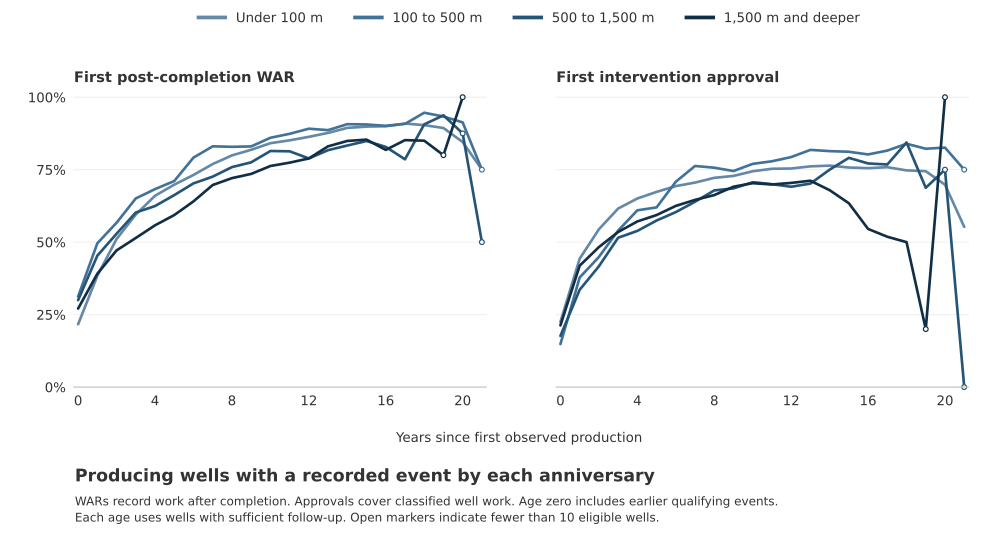

Values plotted in this chart, from the file beside it:
band, measure, age_year, eligible_wells, completion_observed_wells, event_wells, pre_origin_event_wells, share, share_among_completion_observed
<100 m, Post-completion WAR, 0, 1075, 1016, 233, 158, 0.2167, 0.2293
100–<500 m, Post-completion WAR, 0, 128, 125, 40, 21, 0.3125, 0.32
500–<1,500 m, Post-completion WAR, 0, 300, 286, 90, 53, 0.3, 0.3147
≥1,500 m, Post-completion WAR, 0, 310, 298, 84, 65, 0.271, 0.2819
All, Post-completion WAR, 0, 1813, 1725, 447, 297, 0.2466, 0.2591
<100 m, Post-completion WAR, 1, 1073, 1018, 412, 158, 0.384, 0.4047
100–<500 m, Post-completion WAR, 1, 127, 124, 63, 21, 0.4961, 0.5081
500–<1,500 m, Post-completion WAR, 1, 289, 282, 131, 52, 0.4533, 0.4645
≥1,500 m, Post-completion WAR, 1, 289, 285, 113, 61, 0.391, 0.3965
All, Post-completion WAR, 1, 1778, 1709, 719, 292, 0.4044, 0.4207
<100 m, Post-completion WAR, 2, 1071, 1017, 547, 158, 0.5107, 0.5379
100–<500 m, Post-completion WAR, 2, 127, 124, 72, 21, 0.5669, 0.5806
500–<1,500 m, Post-completion WAR, 2, 276, 269, 146, 50, 0.529, 0.5428
≥1,500 m, Post-completion WAR, 2, 263, 259, 124, 55, 0.4715, 0.4788
All, Post-completion WAR, 2, 1737, 1669, 889, 284, 0.5118, 0.5327
<100 m, Post-completion WAR, 3, 1062, 1015, 632, 157, 0.5951, 0.6227
100–<500 m, Post-completion WAR, 3, 126, 123, 82, 21, 0.6508, 0.6667
500–<1,500 m, Post-completion WAR, 3, 264, 258, 159, 46, 0.6023, 0.6163
≥1,500 m, Post-completion WAR, 3, 243, 239, 125, 48, 0.5144, 0.523
All, Post-completion WAR, 3, 1695, 1635, 998, 272, 0.5888, 0.6104
<100 m, Post-completion WAR, 4, 1053, 1008, 695, 155, 0.66, 0.6895
100–<500 m, Post-completion WAR, 4, 123, 121, 84, 20, 0.6829, 0.6942
500–<1,500 m, Post-completion WAR, 4, 245, 241, 153, 38, 0.6245, 0.6349
≥1,500 m, Post-completion WAR, 4, 224, 220, 125, 39, 0.558, 0.5682
All, Post-completion WAR, 4, 1645, 1590, 1057, 252, 0.6426, 0.6648
<100 m, Post-completion WAR, 5, 1044, 999, 729, 153, 0.6983, 0.7297
100–<500 m, Post-completion WAR, 5, 121, 119, 86, 20, 0.7107, 0.7227
500–<1,500 m, Post-completion WAR, 5, 228, 224, 151, 36, 0.6623, 0.6741
≥1,500 m, Post-completion WAR, 5, 214, 210, 127, 36, 0.5935, 0.6048
All, Post-completion WAR, 5, 1607, 1552, 1093, 245, 0.6801, 0.7043
<100 m, Post-completion WAR, 6, 1040, 995, 761, 152, 0.7317, 0.7648
100–<500 m, Post-completion WAR, 6, 120, 118, 95, 19, 0.7917, 0.8051
500–<1,500 m, Post-completion WAR, 6, 222, 218, 156, 34, 0.7027, 0.7156
≥1,500 m, Post-completion WAR, 6, 192, 188, 123, 33, 0.6406, 0.6543
All, Post-completion WAR, 6, 1574, 1519, 1135, 238, 0.7211, 0.7472
<100 m, Post-completion WAR, 7, 1032, 987, 794, 151, 0.7694, 0.8045
100–<500 m, Post-completion WAR, 7, 118, 116, 98, 19, 0.8305, 0.8448
500–<1,500 m, Post-completion WAR, 7, 208, 205, 151, 34, 0.726, 0.7366
≥1,500 m, Post-completion WAR, 7, 175, 172, 122, 31, 0.6971, 0.7093
All, Post-completion WAR, 7, 1533, 1480, 1165, 235, 0.7599, 0.7872
<100 m, Post-completion WAR, 8, 1021, 976, 816, 150, 0.7992, 0.8361
100–<500 m, Post-completion WAR, 8, 111, 109, 92, 18, 0.8288, 0.844
500–<1,500 m, Post-completion WAR, 8, 199, 196, 151, 33, 0.7588, 0.7704
≥1,500 m, Post-completion WAR, 8, 154, 151, 111, 28, 0.7208, 0.7351
All, Post-completion WAR, 8, 1485, 1432, 1170, 229, 0.7879, 0.817
<100 m, Post-completion WAR, 9, 1009, 964, 826, 148, 0.8186, 0.8568
100–<500 m, Post-completion WAR, 9, 106, 104, 88, 18, 0.8302, 0.8462
500–<1,500 m, Post-completion WAR, 9, 178, 176, 138, 32, 0.7753, 0.7841
≥1,500 m, Post-completion WAR, 9, 136, 133, 100, 26, 0.7353, 0.7519
All, Post-completion WAR, 9, 1429, 1377, 1152, 224, 0.8062, 0.8366
<100 m, Post-completion WAR, 10, 1002, 957, 843, 147, 0.8413, 0.8809
100–<500 m, Post-completion WAR, 10, 100, 98, 86, 18, 0.86, 0.8776
500–<1,500 m, Post-completion WAR, 10, 167, 165, 136, 30, 0.8144, 0.8242
≥1,500 m, Post-completion WAR, 10, 118, 115, 90, 23, 0.7627, 0.7826
All, Post-completion WAR, 10, 1387, 1335, 1155, 218, 0.8327, 0.8652
<100 m, Post-completion WAR, 11, 988, 943, 841, 145, 0.8512, 0.8918
100–<500 m, Post-completion WAR, 11, 95, 93, 83, 18, 0.8737, 0.8925
500–<1,500 m, Post-completion WAR, 11, 150, 148, 122, 29, 0.8133, 0.8243
≥1,500 m, Post-completion WAR, 11, 93, 90, 72, 19, 0.7742, 0.8
All, Post-completion WAR, 11, 1326, 1274, 1118, 211, 0.8431, 0.8776
... 160 more rows
